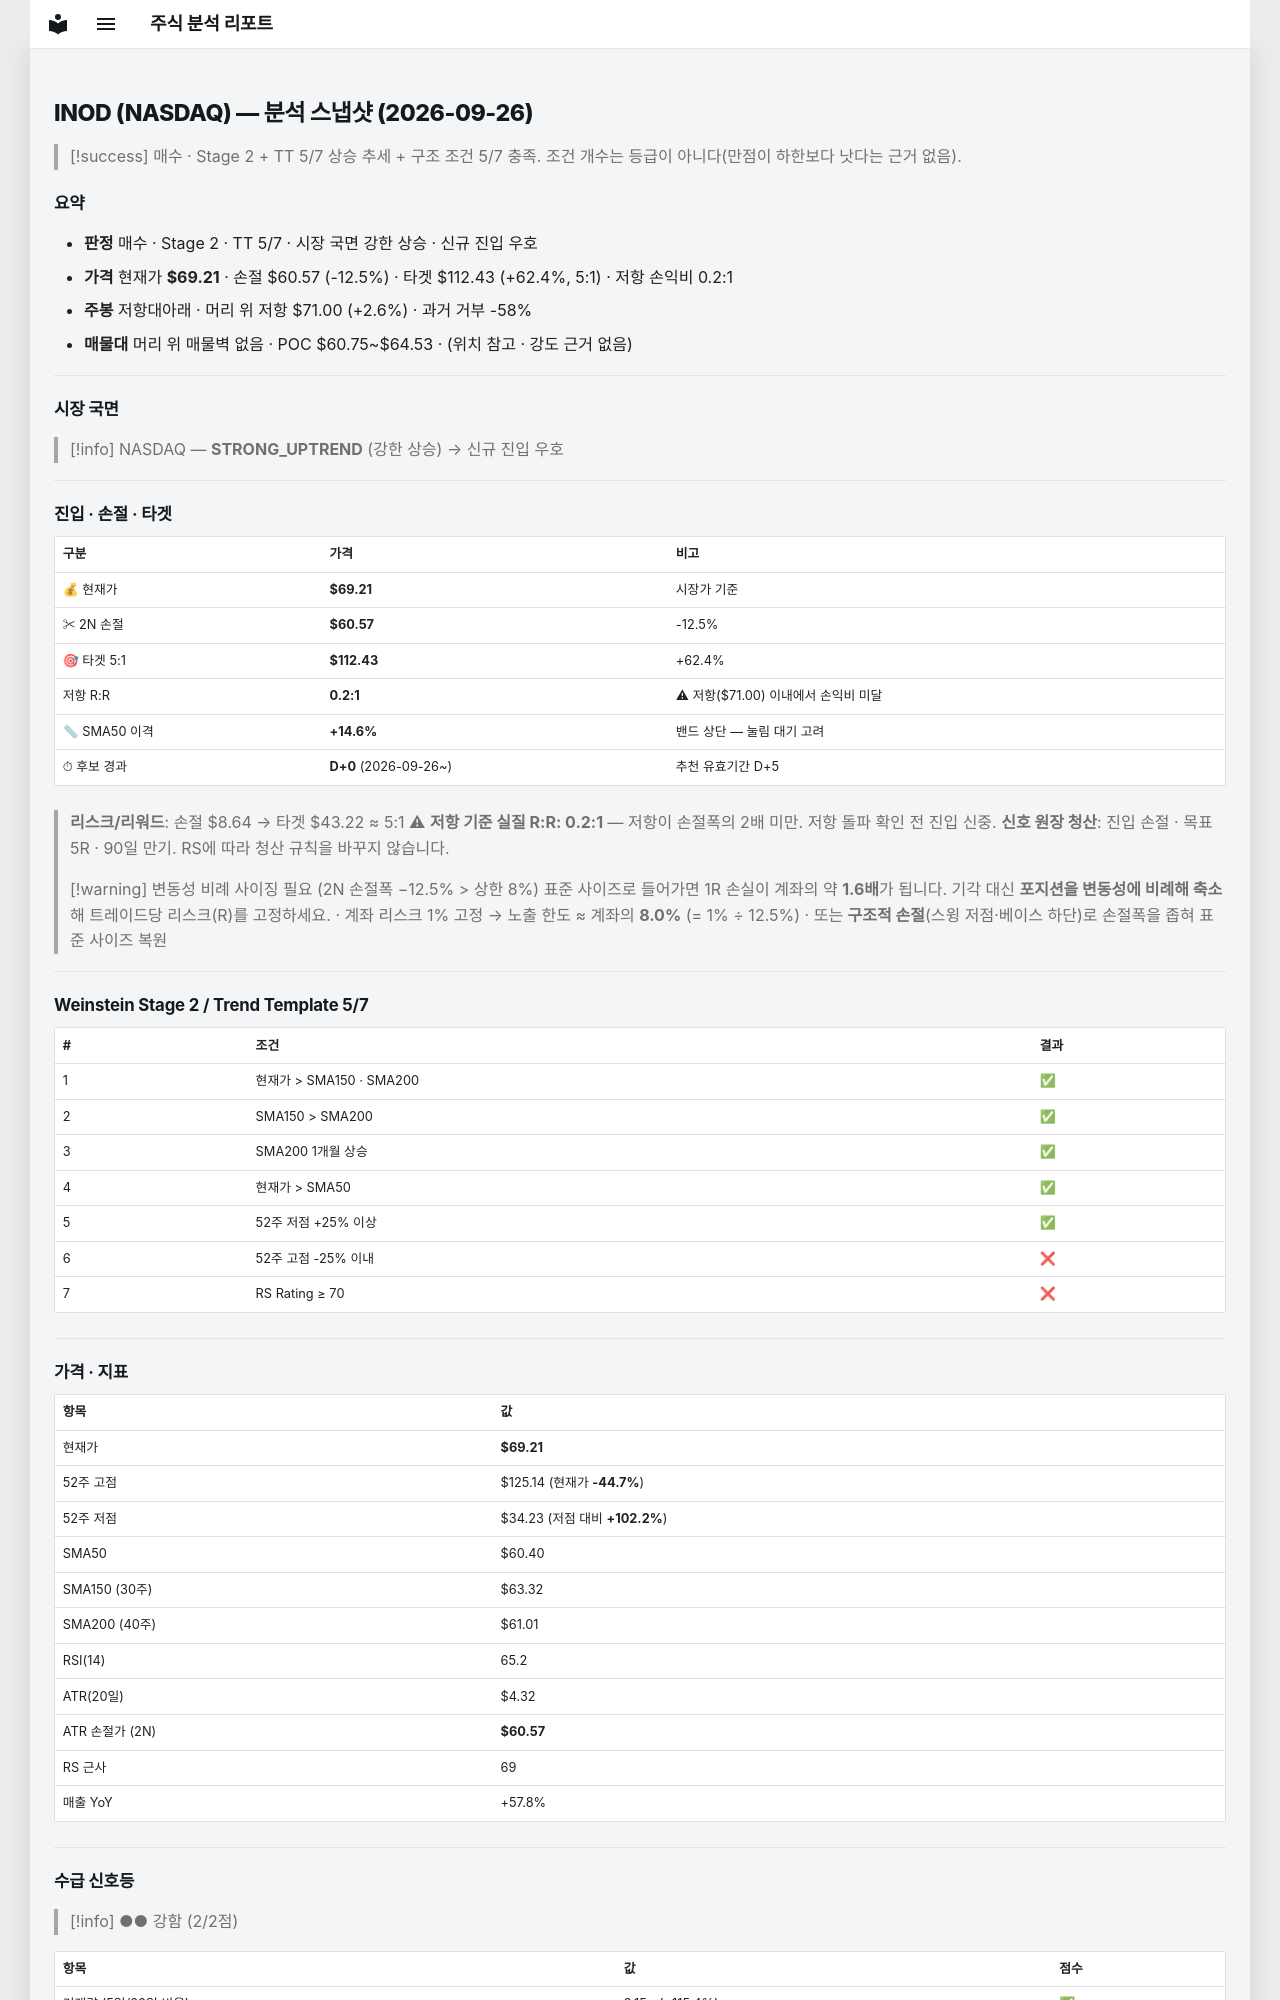

repository: soloandco/stock-reports · page: snapshots/INOD-2026-09-26/index.html · generator: mkdocs

---
type: analysis-snapshot
title: INOD 분석 스냅샷
ticker: INOD
market: NASDAQ
created: 2026-09-26
updated: 2026-09-26
bar-date: 2026-09-25
verdict: 매수관찰
real-rr: 0.21
sma50-gap-pct: 14.6
candidate-days: 0
candidate-since: 2026-09-26
weekly-position: 저항대아래
weekly-overhead-price: 71.00
weekly-overhead-pct: 2.6
stage: 2
trend-template-score: 5
tt-max: 7
price: 69.20999908447266
stop-price: 60.56638621554963
market-regime: STRONG_UPTREND
supply-demand-score: 2/2
supply-demand-label: 강함
status: tracking
tags:
  - stock-agent
  - watchlist
  - INOD
  - analysis
related:
  - "[[analysis-template]]"
---

# INOD (NASDAQ) — 분석 스냅샷 (2026-09-26)

> [!success] 매수 · Stage 2 + TT 5/7
> 상승 추세 + 구조 조건 5/7 충족. 조건 개수는 등급이 아니다(만점이 하한보다 낫다는 근거 없음).

## 요약

- **판정** 매수 · Stage 2 · TT 5/7 · 시장 국면 강한 상승 · 신규 진입 우호
- **가격** 현재가 **$69.21** · 손절 $60.57 (-12.5%) · 타겟 $112.43 (+62.4%, 5:1) · 저항 손익비 0.2:1
- **주봉** 저항대아래 · 머리 위 저항 $71.00 (+2.6%) · 과거 거부 -58%
- **매물대** 머리 위 매물벽 없음 · POC $60.75~$64.53 · (위치 참고 · 강도 근거 없음)

---

## 시장 국면

> [!info] NASDAQ — **STRONG_UPTREND** (강한 상승) → 신규 진입 우호

---

## 진입 · 손절 · 타겟

| 구분 | 가격 | 비고 |
|------|------|------|
| 💰 현재가 | **$69.21** | 시장가 기준 |
| ✂ 2N 손절 | **$60.57** | -12.5% |
| 🎯 타겟 5:1 | **$112.43** | +62.4% |
| 저항 R:R | **0.2:1** | ⚠ 저항($71.00) 이내에서 손익비 미달 |
| 📏 SMA50 이격 | **+14.6%** | 밴드 상단 — 눌림 대기 고려 |
| ⏱ 후보 경과 | **D+0** (2026-09-26~) | 추천 유효기간 D+5 |

> **리스크/리워드**: 손절 $8.64 → 타겟 $43.22 ≈ 5:1
> ⚠ **저항 기준 실질 R:R: 0.2:1** — 저항이 손절폭의 2배 미만. 저항 돌파 확인 전 진입 신중.
> **신호 원장 청산**: 진입 손절 · 목표 5R · 90일 만기. RS에 따라 청산 규칙을 바꾸지 않습니다.

> [!warning] 변동성 비례 사이징 필요 (2N 손절폭 −12.5% > 상한 8%)
> 표준 사이즈로 들어가면 1R 손실이 계좌의 약 **1.6배**가 됩니다. 기각 대신 **포지션을 변동성에 비례해 축소**해 트레이드당 리스크(R)를 고정하세요.
> · 계좌 리스크 1% 고정 → 노출 한도 ≈ 계좌의 **8.0%** (= 1% ÷ 12.5%)
> · 또는 **구조적 손절**(스윙 저점·베이스 하단)로 손절폭을 좁혀 표준 사이즈 복원

---

## Weinstein Stage 2 / Trend Template 5/7

| # | 조건 | 결과 |
|---|------|------|
| 1 | 현재가 > SMA150 · SMA200 | ✅ |
| 2 | SMA150 > SMA200 | ✅ |
| 3 | SMA200 1개월 상승 | ✅ |
| 4 | 현재가 > SMA50 | ✅ |
| 5 | 52주 저점 +25% 이상 | ✅ |
| 6 | 52주 고점 -25% 이내 | ❌ |
| 7 | RS Rating ≥ 70 | ❌ |

---

## 가격 · 지표

| 항목 | 값 |
|------|---|
| 현재가 | **$69.21** |
| 52주 고점 | $125.14 (현재가 **-44.7%**) |
| 52주 저점 | $34.23 (저점 대비 **+102.2%**) |
| SMA50 | $60.40 |
| SMA150 (30주) | $63.32 |
| SMA200 (40주) | $61.01 |
| RSI(14) | 65.2 |
| ATR(20일) | $4.32 |
| ATR 손절가 (2N) | **$60.57** |
| RS 근사 | 69 |
| 매출 YoY | +57.8% |

---
## 수급 신호등

> [!info] ●● 강함 (2/2점)

| 항목 | 값 | 점수 |
|------|------|------|
| 거래량 (5일/20일 비율) | 2.15× (+115.4%) | ✅ |
| OBV 20일 추세 | ↑ 상승 | ✅ |

> **판독법**: 거래량이 20일 평균보다 20% 이상 많고 OBV(온밸런스볼륨)가 상승 중이면 매집 수급이 강한 것으로 판단합니다.

---
